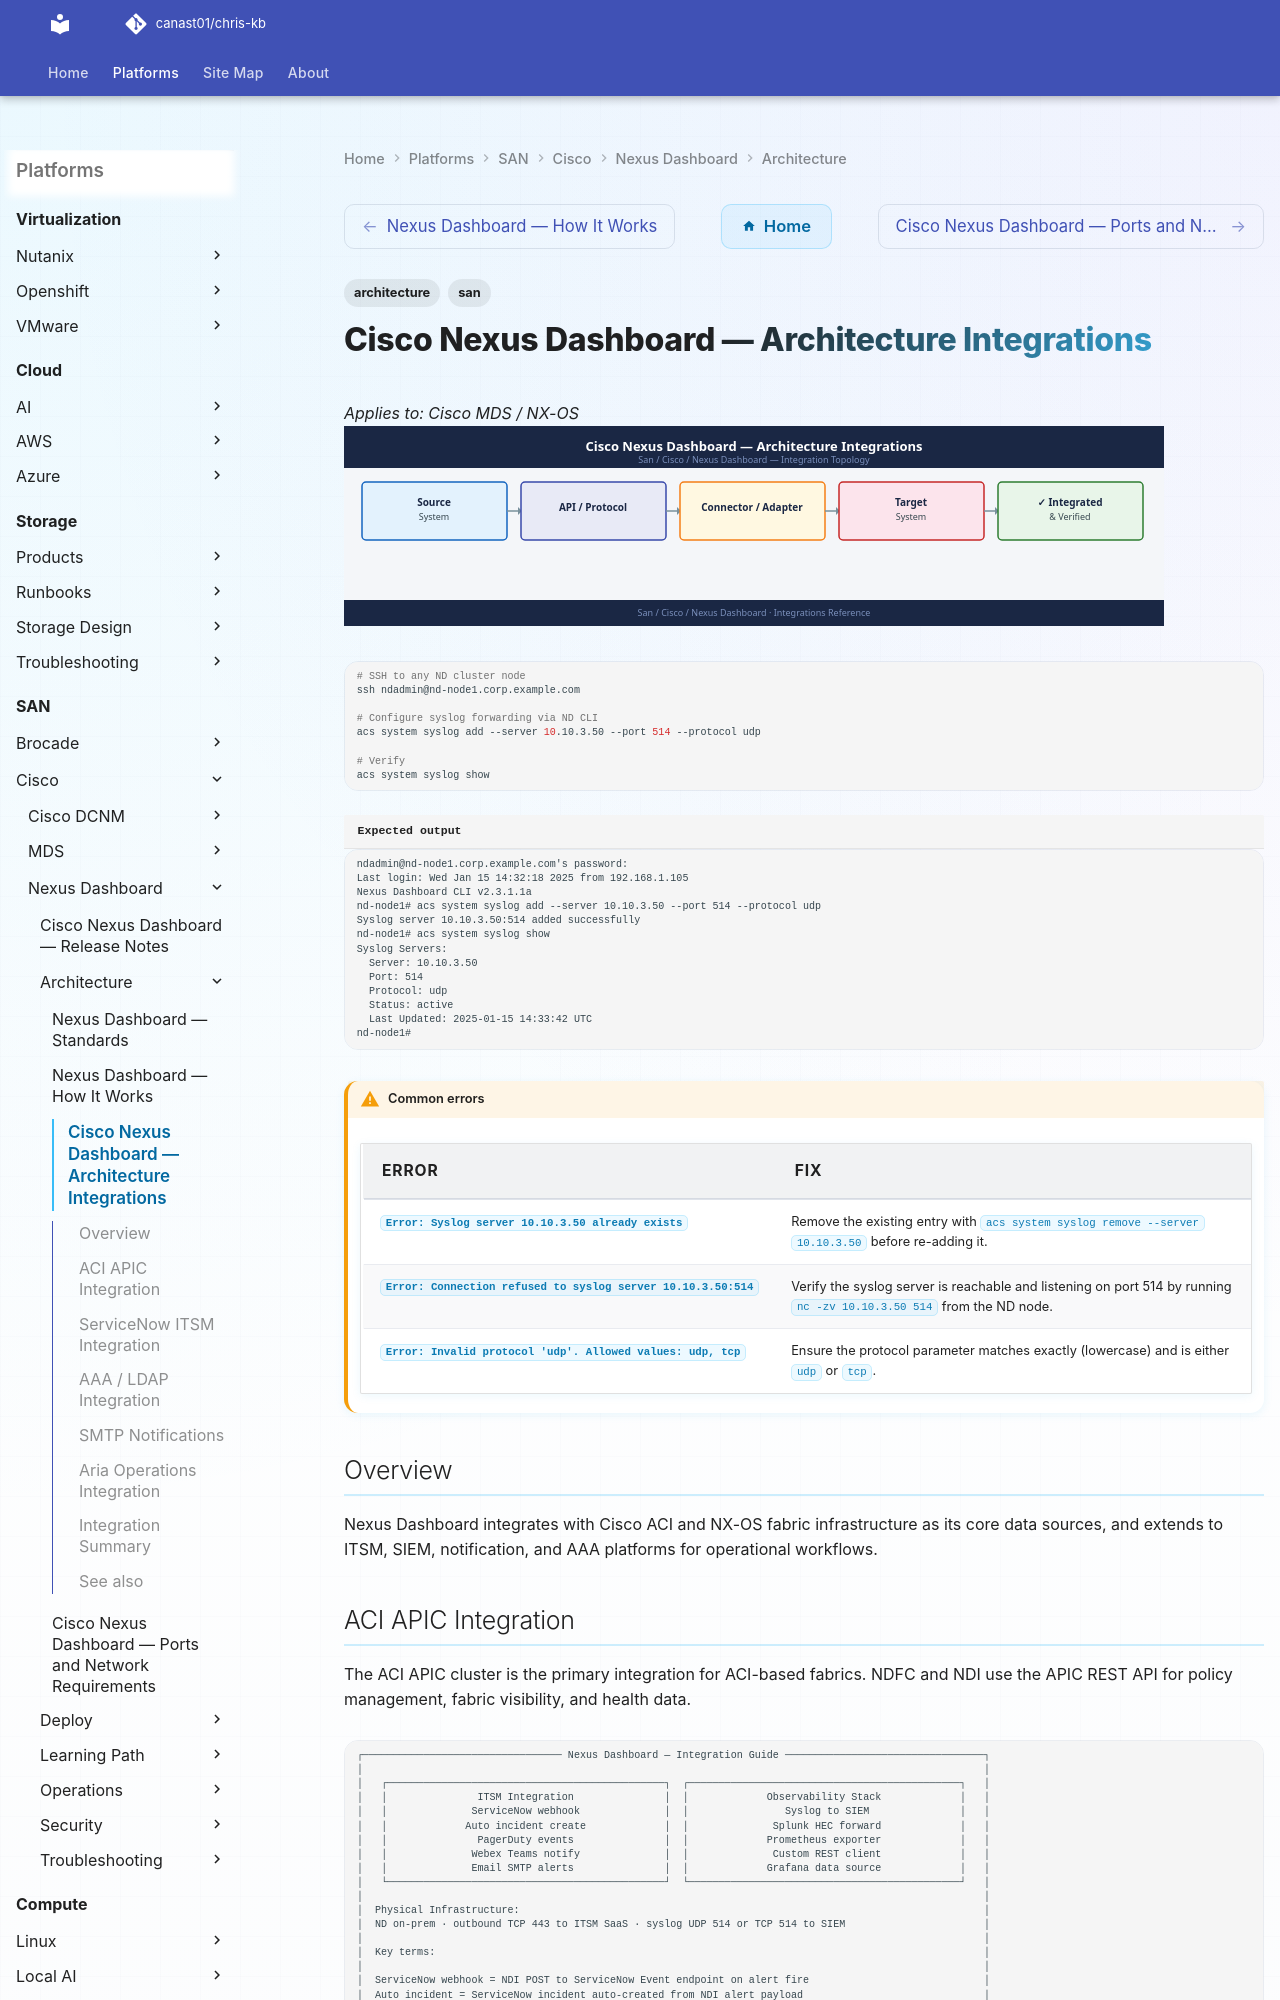

repository: canast01/chris-kb · page: san/cisco/nexus-dashboard/architecture/integrations/index.html · generator: mkdocs

---
tags:
  - architecture
  - san
---
# Cisco Nexus Dashboard — Architecture Integrations

*Applies to: Cisco MDS / NX-OS*
![Cisco Nexus Dashboard — Architecture Integrations](../../../../assets/san-cisco-nexus-dashboard-architecture-integrations.svg)

```bash
# SSH to any ND cluster node
ssh ndadmin@nd-node1.corp.example.com

# Configure syslog forwarding via ND CLI
acs system syslog add --server 10.10.3.50 --port 514 --protocol udp

# Verify
acs system syslog show
```


```text title="Expected output"
ndadmin@nd-node1.corp.example.com's password: 
Last login: Wed Jan 15 14:32:18 2025 from 192.168.1.105
Nexus Dashboard CLI v2.3.1.1a
nd-node1# acs system syslog add --server 10.10.3.50 --port 514 --protocol udp
Syslog server 10.10.3.50:514 added successfully
nd-node1# acs system syslog show
Syslog Servers:
  Server: 10.10.3.50
  Port: 514
  Protocol: udp
  Status: active
  Last Updated: 2025-01-15 14:33:42 UTC
nd-node1#
```

!!! warning "Common errors"
    | Error | Fix |
    |---|---|
    | `Error: Syslog server 10.10.3.50 already exists` | Remove the existing entry with `acs system syslog remove --server 10.10.3.50` before re-adding it. |
    | `Error: Connection refused to syslog server 10.10.3.50:514` | Verify the syslog server is reachable and listening on port 514 by running `nc -zv 10.10.3.50 514` from the ND node. |
    | `Error: Invalid protocol 'udp'. Allowed values: udp, tcp` | Ensure the protocol parameter matches exactly (lowercase) and is either `udp` or `tcp`. |
## Overview

Nexus Dashboard integrates with Cisco ACI and NX-OS fabric infrastructure as its core data sources, and extends to ITSM, SIEM, notification, and AAA platforms for operational workflows.
